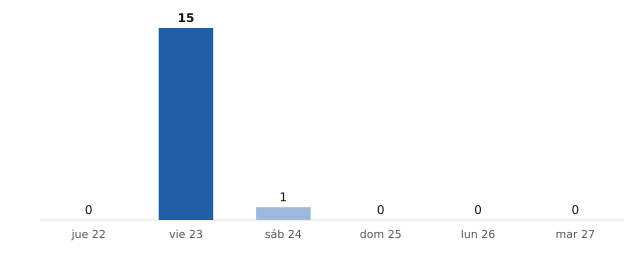

The table this chart was drawn from, first rows:
fecha, municipios_prob_90_o_mas
2026-10-22, 0
2026-10-23, 15
2026-10-24, 1
2026-10-25, 0
2026-10-26, 0
2026-10-27, 0
